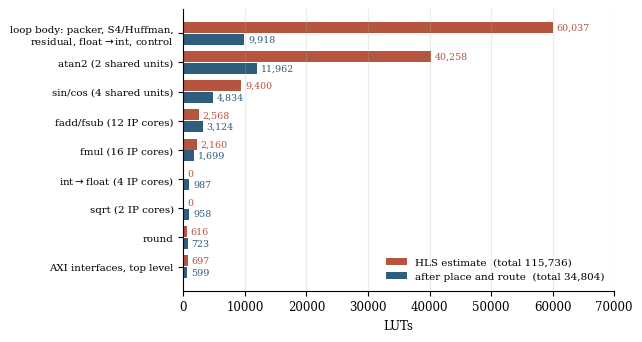

Source code (Python):
"""HLS estimate against post-route LUTs, per part of the DRHE-n design.
HLS: drhe_tdm_compress_Pipeline_SAMPLE_LOOP_csynth.rpt (Instance + Expression +
Multiplexer + Register tables). Post-route: *_utilization_hierarchical_routed.rpt."""
import matplotlib
matplotlib.use("Agg")
import matplotlib.pyplot as plt
import numpy as np
plt.rcParams.update({"font.size": 8.5, "font.family": "serif",
                     "axes.spines.top": False, "axes.spines.right": False})
rows = [("loop body: packer, S4/Huffman,\nresidual, float$\\to$int, control", 60037, 9918),
        ("atan2 (2 shared units)",           40258, 11962),
        ("sin/cos (4 shared units)",          9400,  4834),
        ("fadd/fsub (12 IP cores)",           2568,  3124),
        ("fmul (16 IP cores)",                2160,  1699),
        ("int$\\to$float (4 IP cores)",          0,   987),
        ("sqrt (2 IP cores)",                    0,   958),
        ("round",                              616,   723),
        ("AXI interfaces, top level",          697,   599)]
lab = [r[0] for r in rows]; h = np.array([r[1] for r in rows]); v = np.array([r[2] for r in rows])
y = np.arange(len(rows))
fig, ax = plt.subplots(figsize=(6.3, 3.3))
ax.barh(y - 0.2, h, height=0.38, color="#B5553F", label="HLS estimate  (total 115,736)")
ax.barh(y + 0.2, v, height=0.38, color="#2F5D7C", label="after place and route  (total 34,804)")
for i in range(len(rows)):
    ax.text(h[i] + 600, y[i] - 0.2, f"{h[i]:,}", va="center", fontsize=6.8, color="#B5553F")
    ax.text(v[i] + 600, y[i] + 0.2, f"{v[i]:,}", va="center", fontsize=6.8, color="#2F5D7C")
ax.set_yticks(y); ax.set_yticklabels(lab, fontsize=7.4); ax.invert_yaxis()
ax.set_xlabel("LUTs"); ax.set_xlim(0, 70000)
ax.legend(frameon=False, fontsize=7.5, loc="lower right")
ax.grid(axis="x", alpha=0.25)
fig.tight_layout(pad=0.3); fig.savefig("fig_estimate.pdf")
